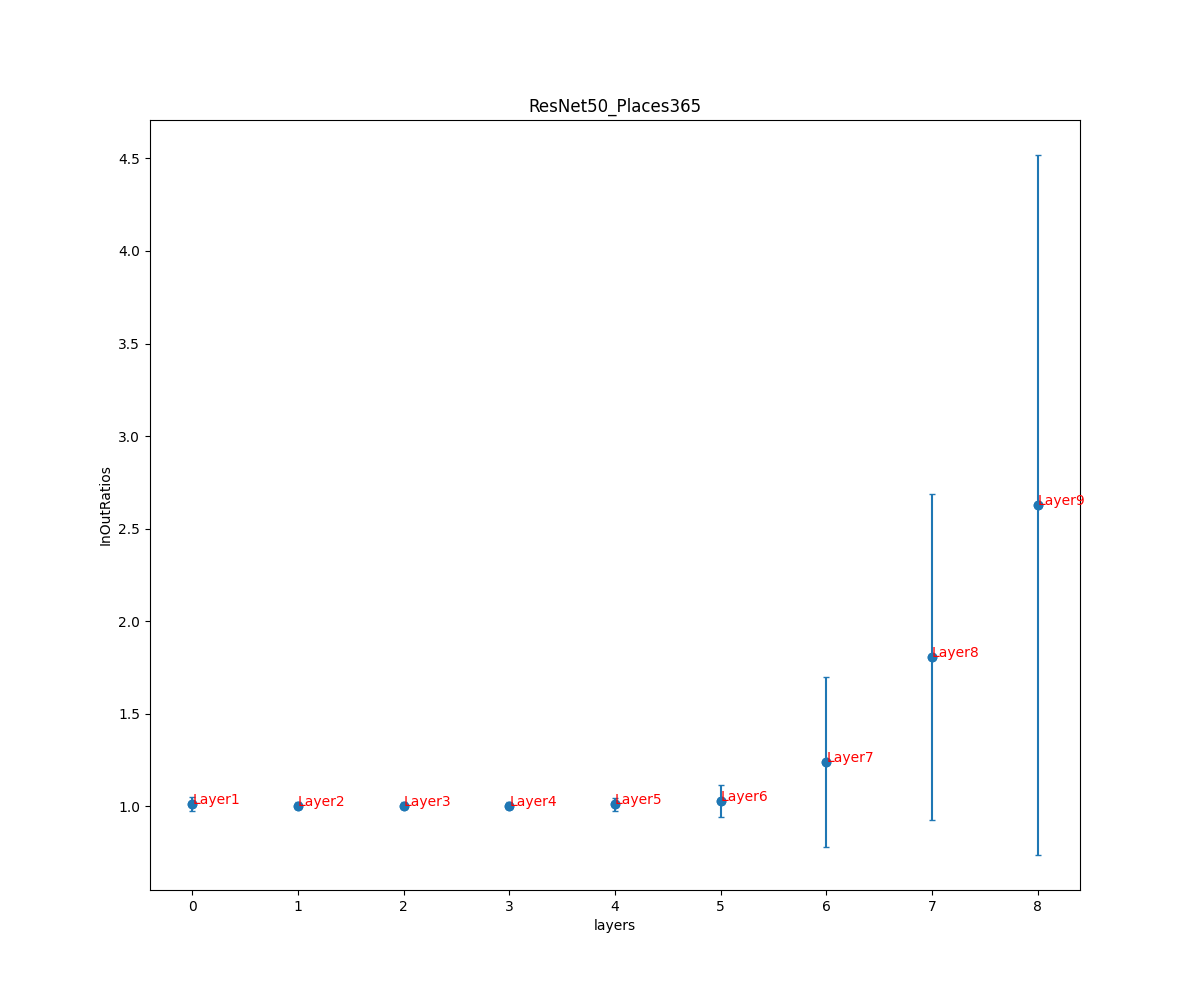

The table this chart was drawn from, first rows:
, ResNet50_Places365
0, (1.0128777557236948, 0.03906936029322472…
1, (1.0028177084138012, 0.01851572124053731…
2, (1.0028747508437714, 0.01839910204638154…
3, (1.0028747508437714, 0.01839910204638154…
4, (1.0095714472449753, 0.03392264712523776…
5, (1.027661405860505, 0.08398581631801695)
6, (1.2405645437893142, 0.4588361057139439)
7, (1.805487017910597, 0.8819021597145064)
8, (2.6273318310916736, 1.8913403440769556)
